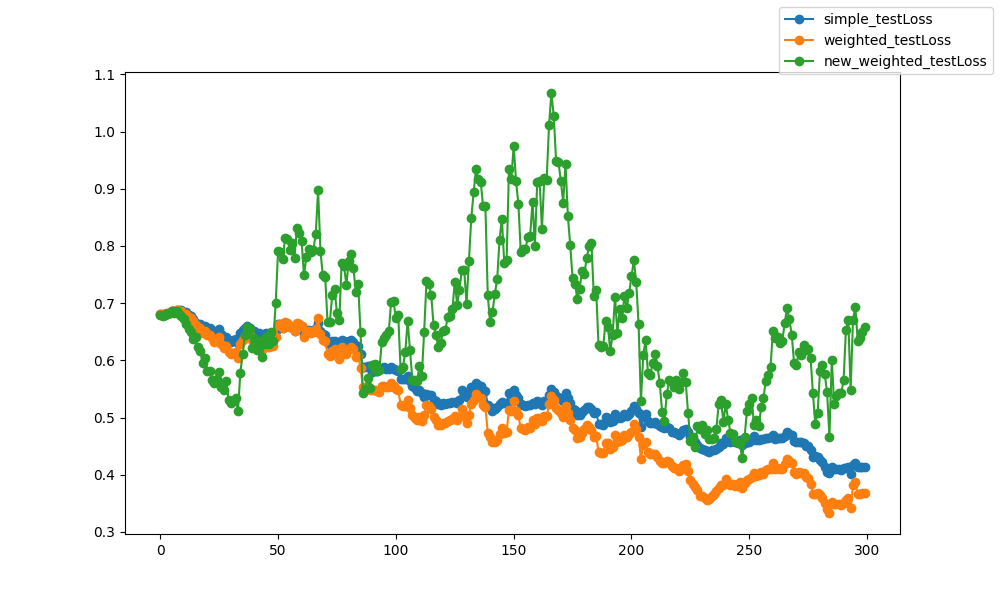

The table this chart was drawn from, first rows:
epoch, epoch, simple_testLoss, weighted_testLoss, new_weighted_testLoss
0, 0, 0.6811, 0.6811, 0.679
1, 1, 0.6813, 0.6813, 0.6785
2, 2, 0.6814, 0.6814, 0.6797
3, 3, 0.6816, 0.6816, 0.6821
4, 4, 0.6821, 0.682, 0.6831
5, 5, 0.6865, 0.6864, 0.6869
6, 6, 0.6861, 0.6859, 0.6835
7, 7, 0.6881, 0.6875, 0.6865
8, 8, 0.6873, 0.6862, 0.6816
9, 9, 0.6887, 0.687, 0.6775
10, 10, 0.6827, 0.6811, 0.6723
11, 11, 0.6841, 0.6811, 0.6638
12, 12, 0.6799, 0.6763, 0.6541
13, 13, 0.6776, 0.6736, 0.65
14, 14, 0.6732, 0.6681, 0.6365
15, 15, 0.666, 0.6626, 0.6408
16, 16, 0.6623, 0.6568, 0.6228
17, 17, 0.6632, 0.6565, 0.616
18, 18, 0.6562, 0.6473, 0.5957
19, 19, 0.6604, 0.6516, 0.604
20, 20, 0.6563, 0.645, 0.5812
21, 21, 0.6569, 0.6449, 0.5815
22, 22, 0.6528, 0.6391, 0.5649
23, 23, 0.6462, 0.6319, 0.561
24, 24, 0.6494, 0.6348, 0.5669
25, 25, 0.6545, 0.6406, 0.58
26, 26, 0.6453, 0.6287, 0.5531
27, 27, 0.6387, 0.6216, 0.5482
28, 28, 0.6415, 0.6255, 0.5645
29, 29, 0.6363, 0.6154, 0.5301
30, 30, 0.6328, 0.611, 0.5258
31, 31, 0.6349, 0.6128, 0.5296
32, 32, 0.6367, 0.6141, 0.5346
33, 33, 0.6296, 0.6042, 0.5122
34, 34, 0.6486, 0.6281, 0.5787
35, 35, 0.6525, 0.6352, 0.6112
36, 36, 0.657, 0.6432, 0.6449
37, 37, 0.6601, 0.6482, 0.6592
38, 38, 0.6563, 0.6443, 0.6551
39, 39, 0.65, 0.6348, 0.6222
40, 40, 0.651, 0.6367, 0.6394
41, 41, 0.645, 0.6286, 0.6189
42, 42, 0.6473, 0.6316, 0.6344
43, 43, 0.6371, 0.6184, 0.6051
44, 44, 0.6464, 0.6294, 0.6282
45, 45, 0.647, 0.6305, 0.6407
46, 46, 0.64, 0.6232, 0.6293
47, 47, 0.6475, 0.6332, 0.6503
48, 48, 0.6424, 0.6254, 0.6344
49, 49, 0.6522, 0.6417, 0.7
50, 50, 0.6635, 0.6625, 0.7904
51, 51, 0.663, 0.6631, 0.7903
52, 52, 0.6572, 0.6565, 0.777
53, 53, 0.6633, 0.6664, 0.8147
54, 54, 0.663, 0.6653, 0.8125
55, 55, 0.6584, 0.6586, 0.7923
56, 56, 0.6581, 0.66, 0.8054
57, 57, 0.6519, 0.6509, 0.7798
58, 58, 0.6623, 0.666, 0.8323
59, 59, 0.662, 0.6642, 0.8235
... 240 more rows
